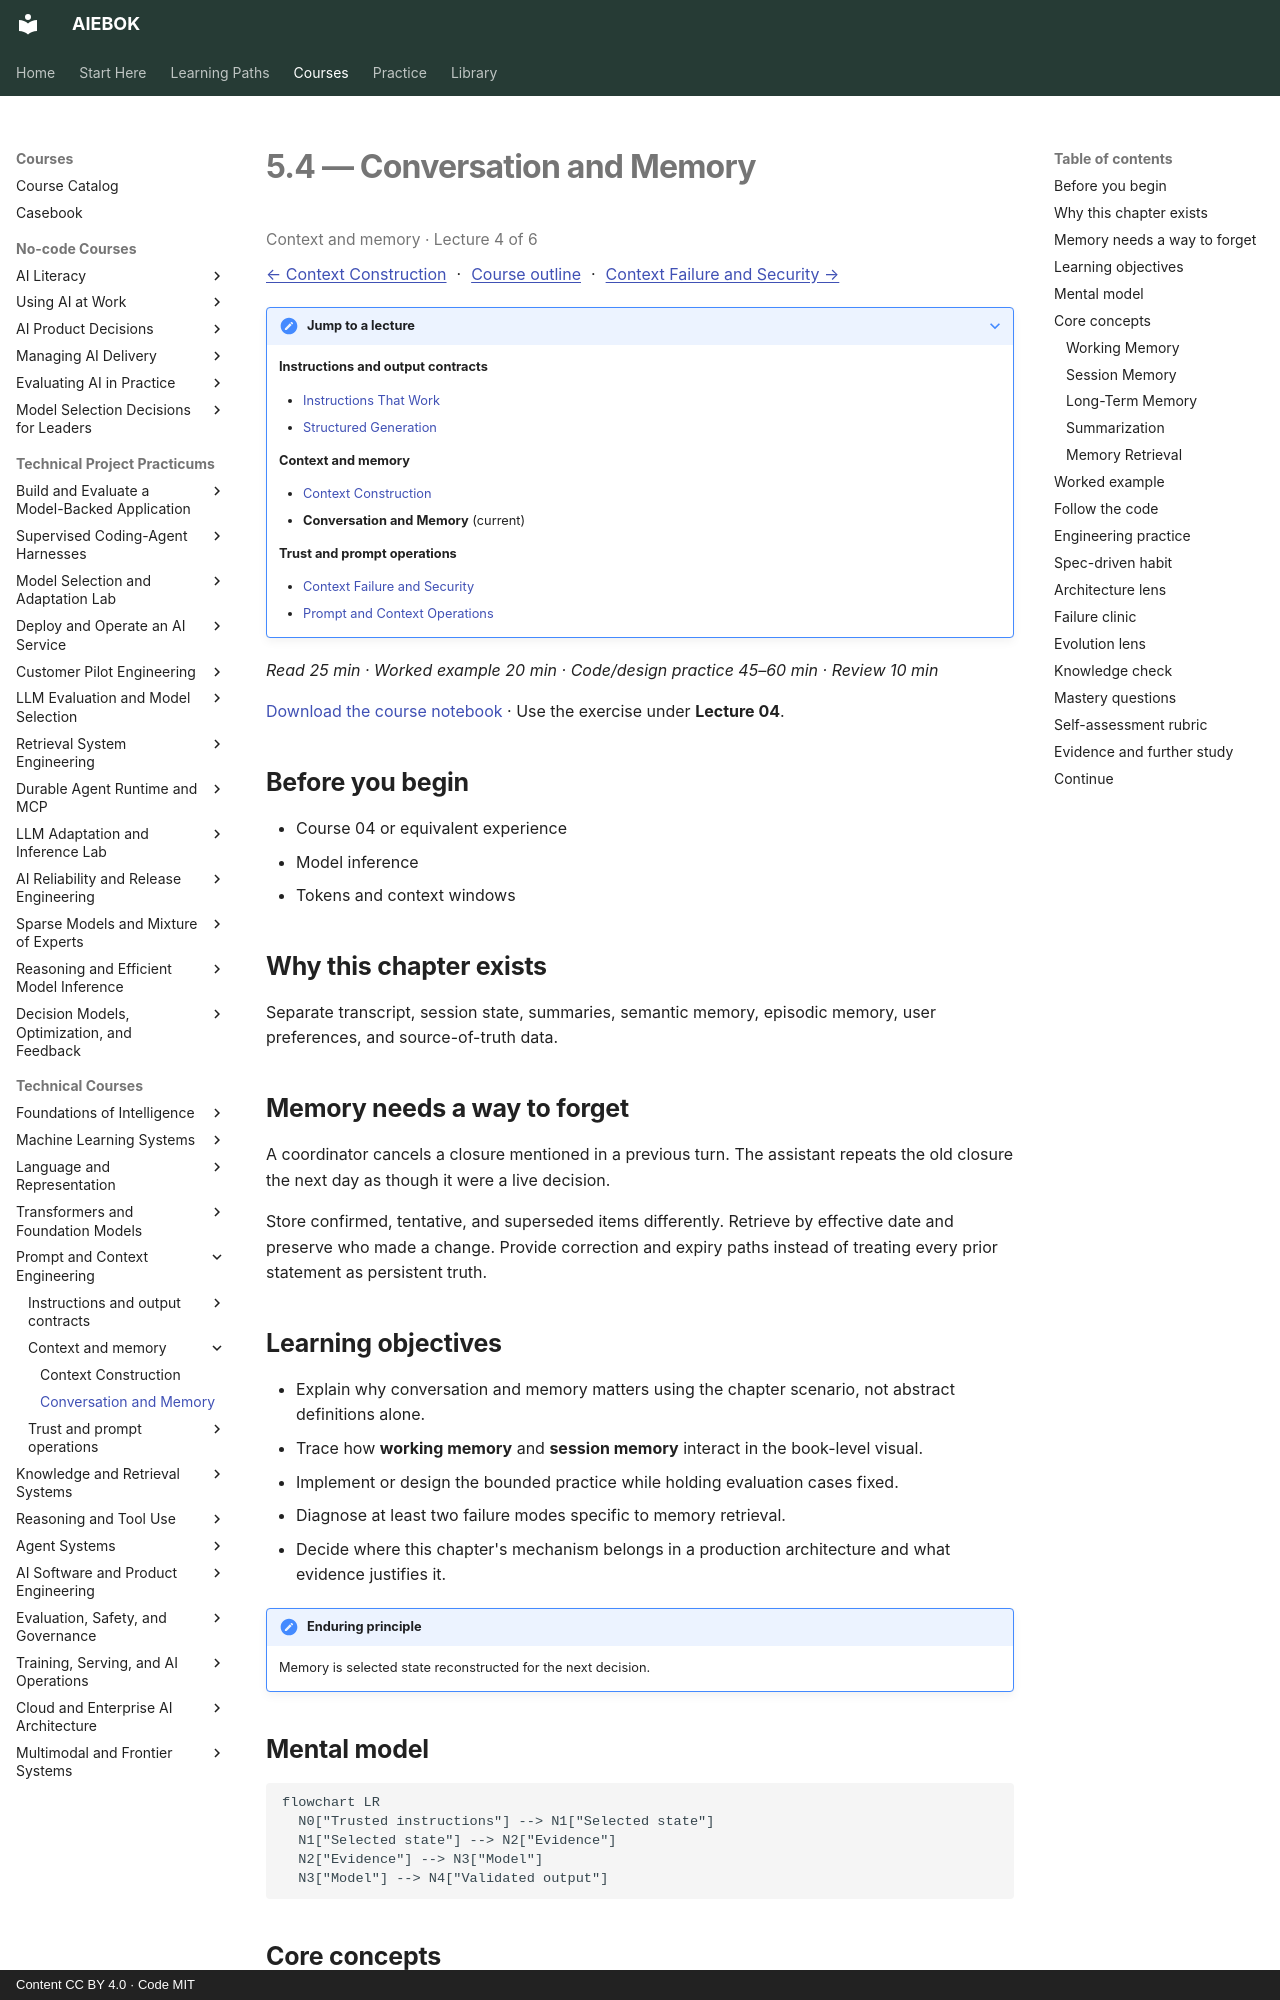

repository: mahalingam-inapp/aiebok · page: books/05-prompt-and-context-engineering/04-conversation-and-memory/index.html · generator: mkdocs · copyright: Content CC BY 4.0 · Code MIT

# 5.4 — Conversation and Memory

<p class="study-position" data-course="05-prompt-and-context-engineering" data-lecture="04-conversation-and-memory.md">Context and memory · Lecture 4 of 6</p>

[← Context Construction](03-context-construction.md) · [Course outline](index.md#course-outline){ .study-overview } · [Context Failure and Security →](05-context-failure-and-security.md)
{: .study-directions }

??? note "Jump to a lecture"

    **Instructions and output contracts**

    - [Instructions That Work](01-instructions-that-work.md)
    - [Structured Generation](02-structured-generation.md)

    **Context and memory**

    - [Context Construction](03-context-construction.md)
    - **Conversation and Memory** (current)

    **Trust and prompt operations**

    - [Context Failure and Security](05-context-failure-and-security.md)
    - [Prompt and Context Operations](06-prompt-and-context-operations.md)

*Read 25 min · Worked example 20 min · Code/design practice 45–60 min · Review 10 min*

[Download the course notebook](../../assets/notebooks/05-prompt-and-context-engineering.ipynb){ download } · Use the exercise under **Lecture 04**.

## Before you begin

- Course 04 or equivalent experience
- Model inference
- Tokens and context windows

## Why this chapter exists

Separate transcript, session state, summaries, semantic memory, episodic memory, user preferences, and source-of-truth data.

## Memory needs a way to forget

A coordinator cancels a closure mentioned in a previous turn. The assistant repeats the old closure the next day as though it were a live decision.

Store confirmed, tentative, and superseded items differently. Retrieve by effective date and preserve who made a change. Provide correction and expiry paths instead of treating every prior statement as persistent truth.

## Learning objectives

- Explain why conversation and memory matters using the chapter scenario, not abstract definitions alone.
- Trace how **working memory** and **session memory** interact in the book-level visual.
- Implement or design the bounded practice while holding evaluation cases fixed.
- Diagnose at least two failure modes specific to memory retrieval.
- Decide where this chapter's mechanism belongs in a production architecture and what evidence justifies it.

!!! note "Enduring principle"
    Memory is selected state reconstructed for the next decision.

## Mental model

```mermaid
flowchart LR
  N0["Trusted instructions"] --> N1["Selected state"]
  N1["Selected state"] --> N2["Evidence"]
  N2["Evidence"] --> N3["Model"]
  N3["Model"] --> N4["Validated output"]
```

## Core concepts

The concepts form a system, not a vocabulary list. Read each section below before attempting the practice exercise.

### Working Memory

Working memory holds transient state for the current turn—scratchpad notes, intermediate calculations—not durable across sessions. It clears when the task completes. See the [Working Memory concept card](../../concepts/cards/working-memory.md).

**Example:** A calculator agent keeps running totals in working memory while parsing a multi-step word problem.

**Evidence of understanding:** Verify working memory resets between unrelated tasks in the same session.
